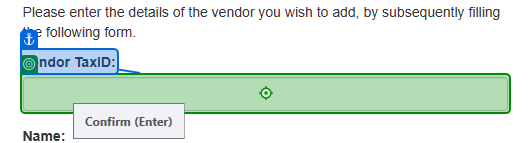
Workflow: AddVendorDetails

Step 1: type [VendorID] into 'Vendor TaxID'

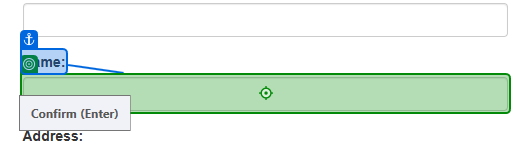
Step 2: type [VendorName] into 'Name'

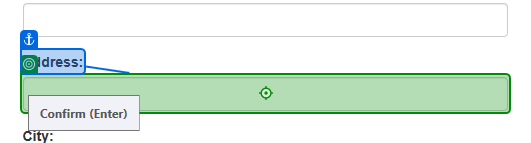
Step 3: type [VendorAddress] into 'Address'

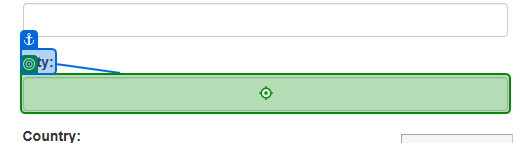
Step 4: type [VendorCity] into 'City'

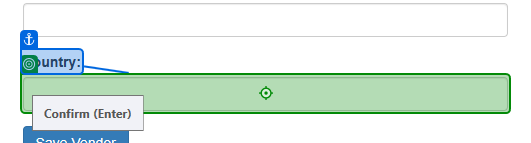
Step 5: type [VendorCountry] into 'Country'

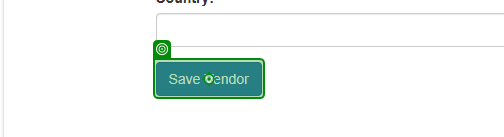
Step 6: click on 'Save Vendor'

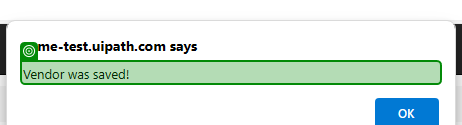
Step 7: check 'Vendor was saved!'

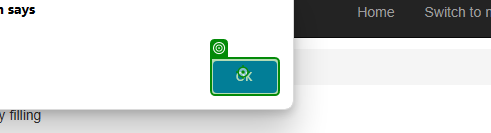
Step 8: click on 'push button OK'